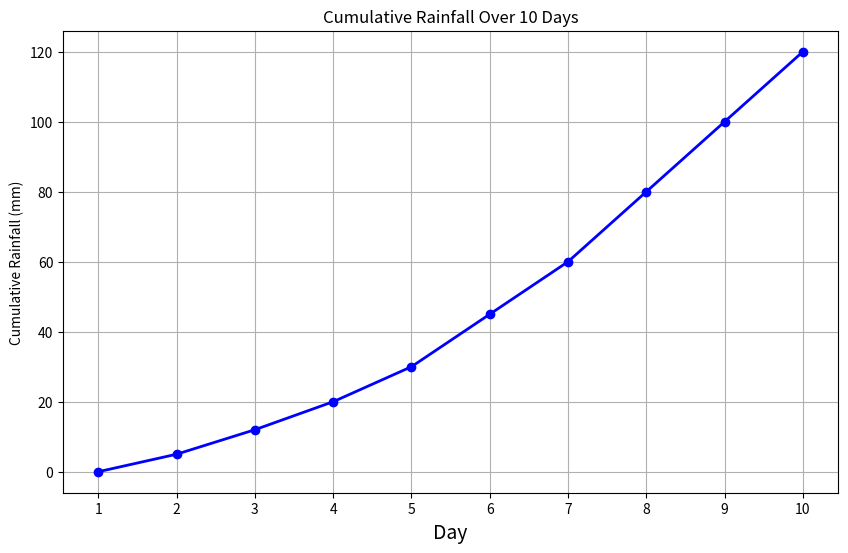

This figure's Python source:
#  Plot cumulative rainfall over 10 days using a line graph.

import matplotlib.pyplot as plt

days = list(range(1, 11))
cumulative_rainfall = [0, 5, 12, 20, 30, 45, 60, 80, 100, 120]

plt.figure(figsize=(10, 6))
plt.plot(days, cumulative_rainfall, marker='o', color='blue', linestyle='-', linewidth=2)

plt.title('Cumulative Rainfall Over 10 Days')
plt.xlabel('Day', fontsize=14)
plt.ylabel('Cumulative Rainfall (mm)')
plt.xticks(days)
plt.grid(True)

plt.show()